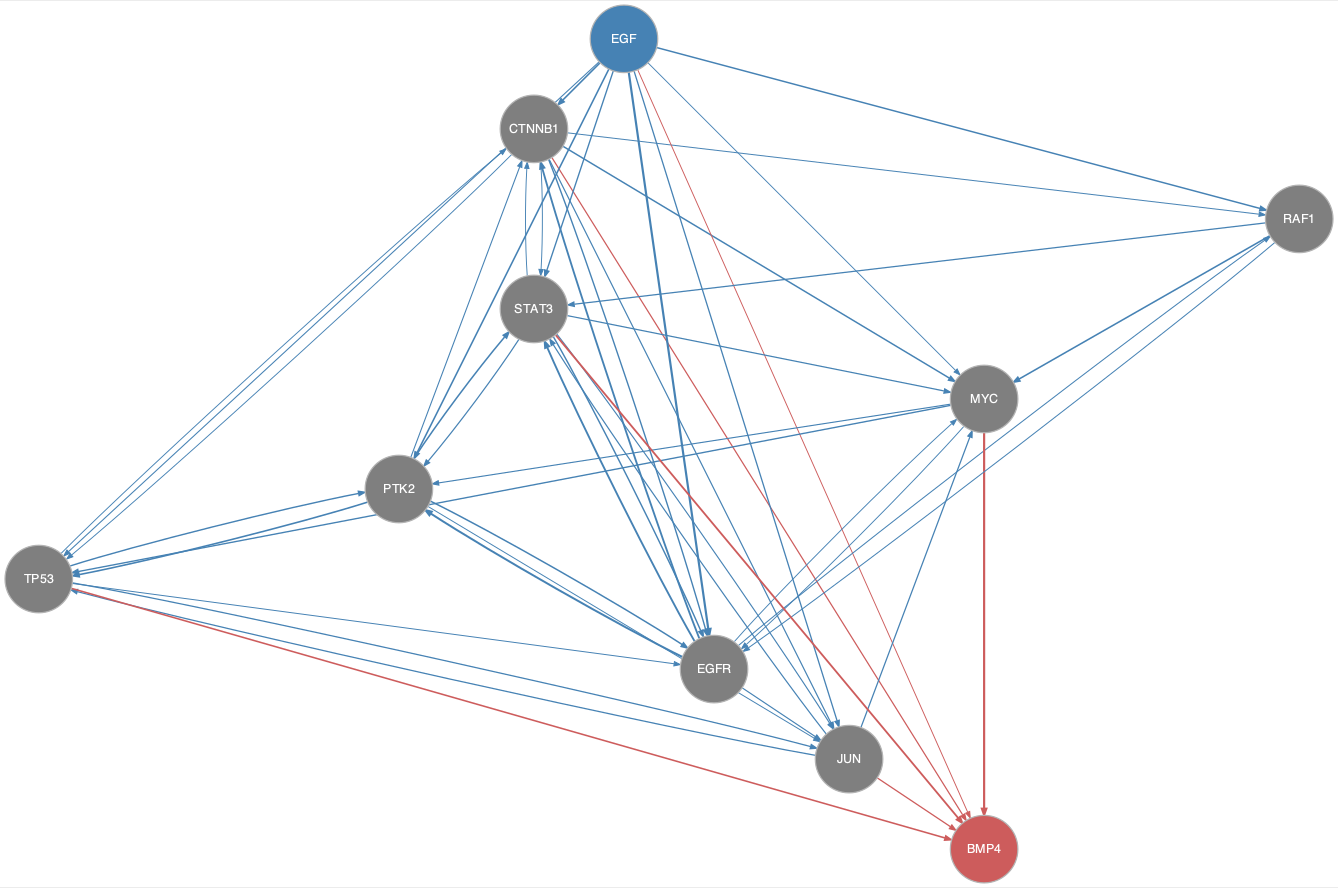

The table this chart was drawn from, first rows:
from	to
CTNNB1	EGFR
CTNNB1	JUN
CTNNB1	MYC
CTNNB1	RAF1
CTNNB1	STAT3
CTNNB1	TP53
EGF	CTNNB1
EGF	EGFR
EGF	JUN
EGF	MYC
EGF	PTK2
EGF	RAF1
EGF	STAT3
EGF	TP53
EGFR	CTNNB1
EGFR	JUN
EGFR	MYC
EGFR	PTK2
EGFR	RAF1
EGFR	STAT3
JUN	MYC
JUN	STAT3
JUN	TP53
MYC	EGFR
MYC	PTK2
MYC	TP53
PTK2	CTNNB1
PTK2	EGFR
PTK2	JUN
PTK2	STAT3
PTK2	TP53
RAF1	EGFR
RAF1	MYC
RAF1	STAT3
STAT3	CTNNB1
STAT3	EGFR
STAT3	JUN
STAT3	MYC
STAT3	PTK2
TP53	CTNNB1
TP53	EGFR
TP53	JUN
TP53	PTK2
CTNNB1	BMP4
EGF	BMP4
JUN	BMP4
MYC	BMP4
STAT3	BMP4
TP53	BMP4
